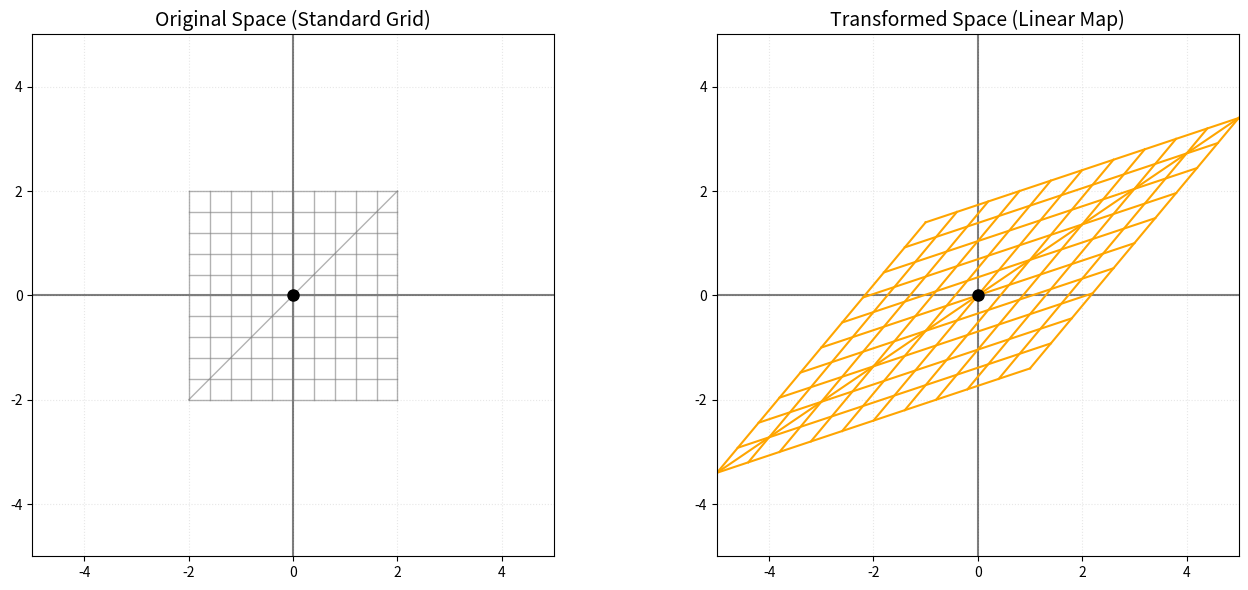

Reproduce this figure in Python.
import numpy as np
import matplotlib.pyplot as plt

def visualize_linearity(A):
    # --- 1. グリッドデータの作成 ---
    # -2から2までの範囲に11本の線を引く
    range_val = 2
    ticks = np.linspace(-range_val, range_val, 11)
    
    # グリッドの各線上の点を生成する関数
    def get_grid_lines():
        lines = []
        # 垂直線と水平線
        for t in ticks:
            lines.append(np.array([[t, t], [-range_val, range_val]])) # 垂直
            lines.append(np.array([[-range_val, range_val], [t, t]])) # 水平
        # 「まっすぐさ」を強調するための斜め線
        lines.append(np.array([[-range_val, range_val], [-range_val, range_val]]))
        return lines

    original_lines = get_grid_lines()

    # --- 2. 可視化の準備 ---
    fig, ax = plt.subplots(1, 2, figsize=(14, 6))
    titles = ['Original Space (Standard Grid)', 'Transformed Space (Linear Map)']
    colors = ['#1f77b4', '#ff7f0e'] # 青とオレンジ

    for i, title in enumerate(titles):
        ax[i].set_title(title, fontsize=14)
        ax[i].set_xlim(-5, 5)
        ax[i].set_ylim(-5, 5)
        ax[i].axhline(0, color='black', lw=1.5, alpha=0.5) # X軸
        ax[i].axvline(0, color='black', lw=1.5, alpha=0.5) # Y軸
        ax[i].set_aspect('equal')
        ax[i].grid(True, linestyle=':', alpha=0.3)

    # --- 3. 変換と描画 ---
    for line in original_lines:
        # 元の線を描画
        ax[0].plot(line[0], line[1], color='gray', lw=1, alpha=0.6)
        
        # 行列 A による線形写像を適用
        # lineは [[x1, x2], [y1, y2]] なので、各列ベクトルにAを掛ける
        transformed_line = A @ line
        
        # 変換後の線を描画
        # 線形写像なら、この transformed_line も「直線」になる
        ax[1].plot(transformed_line[0], transformed_line[1], color='orange', lw=1.5)

    # 原点の強調
    ax[0].plot(0, 0, 'ko', markersize=8, label='Origin')
    ax[1].plot(0, 0, 'ko', markersize=8, label='Origin')
    
    plt.tight_layout()
    plt.show()

# --- 4. 線形写像を定義して実行 ---
# 例: 剪断(Shear)とスケーリングを組み合わせた行列
# 1列目が基底e1の行き先、2列目が基底e2の行き先
A = np.array([
    [1.5, 1.0], 
    [0.5, 1.2]
])

visualize_linearity(A)